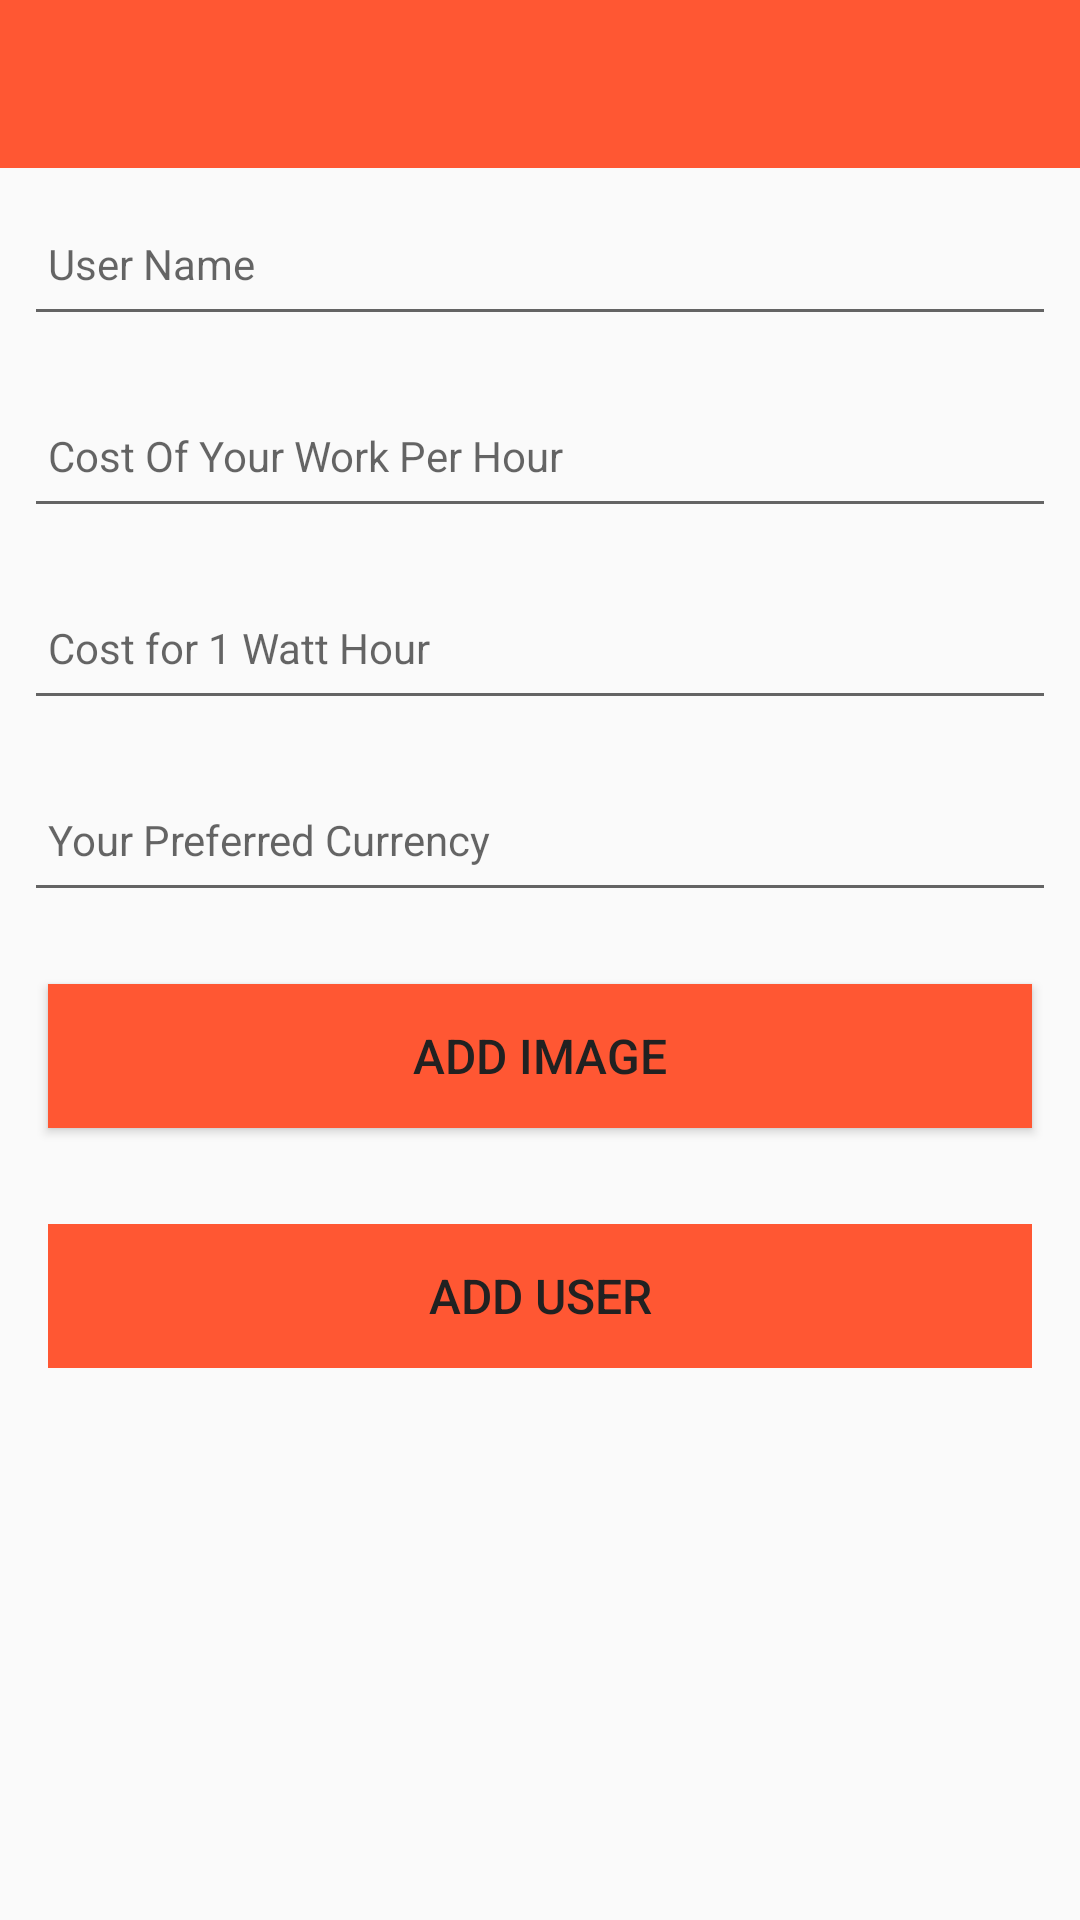

Produce the Android XML layout that renders to this screen, including the resource entries it uses.
<!-- AndroidManifest.xml: activity theme Theme.AppCompat.DayNight.NoActionBar -->
<!-- res/layout/activity_user.xml -->
<?xml version="1.0" encoding="utf-8"?>
<androidx.constraintlayout.widget.ConstraintLayout
    xmlns:android="http://schemas.android.com/apk/res/android"
    xmlns:app="http://schemas.android.com/apk/res-auto"
    xmlns:tools="http://schemas.android.com/tools"
    android:layout_width="match_parent"
    android:layout_height="match_parent"
    tools:context="org.wit.pricecalculator.activities.UserActivity">

    <RelativeLayout
        android:layout_width="match_parent"
        android:layout_height="wrap_content"
        app:layout_constraintBottom_toBottomOf="parent"
        app:layout_constraintTop_toTopOf="parent">

        <com.google.android.material.appbar.AppBarLayout
            android:id="@+id/appBarLayout"
            android:layout_width="match_parent"
            android:layout_height="wrap_content"
            android:background="@color/colorAccent"
            android:fitsSystemWindows="true"
            app:elevation="0dip"
            app:theme="@style/ThemeOverlay.AppCompat.Dark.ActionBar">

            <androidx.appcompat.widget.Toolbar
                android:id="@+id/toolbarAdd"
                android:layout_width="match_parent"
                android:layout_height="wrap_content"
                app:titleTextColor="@color/colorPrimary" />
        </com.google.android.material.appbar.AppBarLayout>

        <ScrollView
            android:layout_width="match_parent"
            android:layout_height="match_parent"
            android:layout_below="@id/appBarLayout"
            android:fillViewport="true">

            <LinearLayout
                android:layout_width="match_parent"
                android:layout_height="wrap_content"
                android:orientation="vertical">

                <EditText
                    android:id="@+id/userName"
                    android:layout_width="match_parent"
                    android:layout_height="48dp"
                    android:layout_margin="8dp"
                    android:autofillHints="hint"
                    android:hint="@string/hint_userName"
                    android:inputType="text"
                    android:maxLength="25"
                    android:maxLines="1"
                    android:padding="8dp"
                    android:textColor="@color/colorPrimaryDark"
                    android:textSize="14sp" />

                <EditText
                    android:id="@+id/labourCost"
                    android:layout_width="match_parent"
                    android:layout_height="48dp"
                    android:layout_margin="8dp"
                    android:autofillHints="hint"
                    android:hint="@string/hint_labourCost"
                    android:inputType="numberDecimal"
                    android:maxLength="25"
                    android:maxLines="1"
                    android:padding="8dp"
                    android:textColor="@color/colorPrimaryDark"
                    android:textSize="14sp" />

                <EditText
                    android:id="@+id/energyCost"
                    android:layout_width="match_parent"
                    android:layout_height="48dp"
                    android:layout_margin="8dp"
                    android:autofillHints="hint"
                    android:hint="@string/hint_energyCost"
                    android:inputType="numberDecimal"
                    android:maxLength="25"
                    android:maxLines="1"
                    android:padding="8dp"
                    android:textColor="@color/colorPrimaryDark"
                    android:textSize="14sp" />

                <EditText
                    android:id="@+id/localCurrency"
                    android:layout_width="match_parent"
                    android:layout_height="48dp"
                    android:layout_margin="8dp"
                    android:autofillHints="hint"
                    android:hint="@string/hint_curreny"
                    android:inputType="text"
                    android:maxLength="25"
                    android:maxLines="1"
                    android:padding="8dp"
                    android:textColor="@color/colorPrimaryDark"
                    android:textSize="14sp" />

                <Button
                    android:id="@+id/chooseImage"
                    android:layout_width="match_parent"
                    android:layout_height="wrap_content"
                    android:layout_margin="16dp"
                    android:background="@color/colorAccent"
                    android:paddingTop="8dp"
                    android:paddingBottom="8dp"
                    android:text="@string/button_addImage"
                    android:textColor="#212121"
                    android:textSize="16sp" />

                <ImageView
                    android:id="@+id/userImage"
                    android:layout_width="match_parent"
                    android:layout_height="wrap_content"
                    app:srcCompat="@mipmap/ic_launcher"/>

                <Button
                    android:id="@+id/btnAdd"
                    android:layout_width="match_parent"
                    android:layout_height="wrap_content"
                    android:layout_margin="16dp"
                    android:background="@color/colorAccent"
                    android:paddingTop="8dp"
                    android:paddingBottom="8dp"
                    android:stateListAnimator="@null"
                    android:text="@string/button_addUser"
                    android:textColor="#212121"
                    android:textSize="16sp" />
            </LinearLayout>
        </ScrollView>

    </RelativeLayout>
</androidx.constraintlayout.widget.ConstraintLayout>
<!-- resources referenced by this layout -->
<resources>
  <color name="colorAccent">#FF5733</color>
  <color name="colorPrimary">#FFFFFFFF</color>
  <color name="colorPrimaryDark">#FF000000</color>
  <string name="button_addImage"> Add Image </string>
  <string name="button_addUser">Add User</string>
  <string name="hint_curreny">Your Preferred Currency</string>
  <string name="hint_energyCost">Cost for 1 Watt Hour</string>
  <string name="hint_labourCost">Cost Of Your Work Per Hour</string>
  <string name="hint_userName">User Name</string>
</resources>
